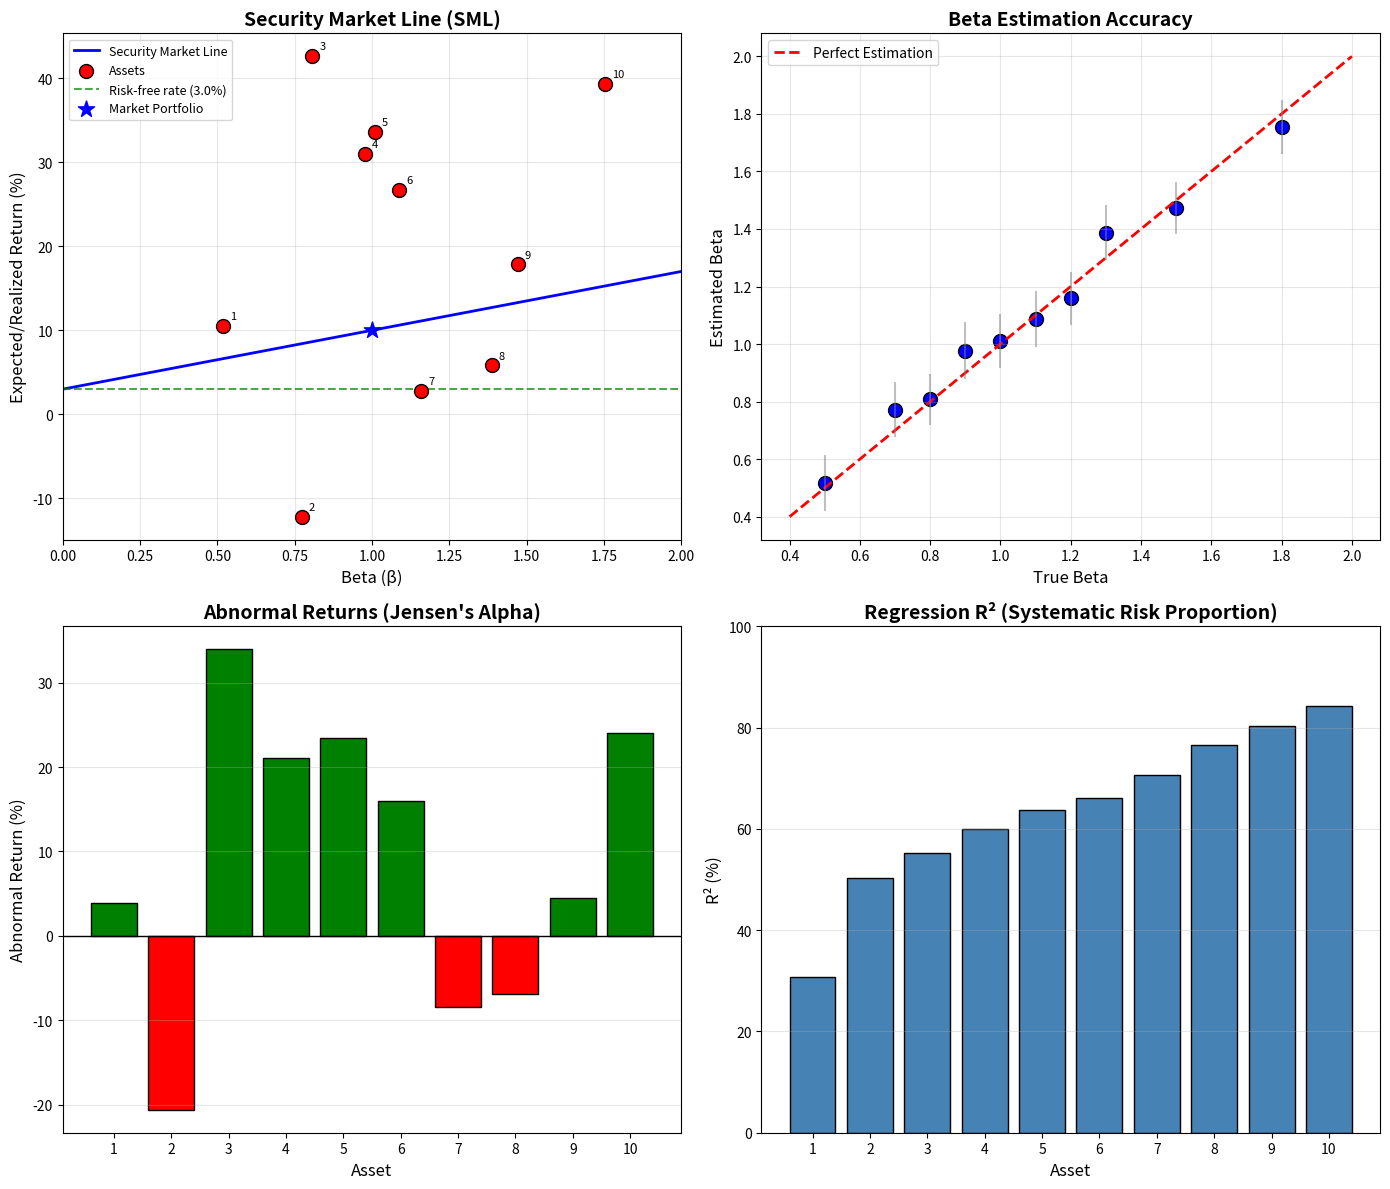

The script that saved this image:
import numpy as np
import pandas as pd
import matplotlib.pyplot as plt
from scipy import stats

# Set random seed for reproducibility
np.random.seed(42)

# Define market parameters
risk_free_rate = 0.03  # 3% annual risk-free rate
market_return = 0.10   # 10% expected market return
market_volatility = 0.20  # 20% market volatility
n_periods = 252  # Trading days in a year
n_assets = 10    # Number of assets to simulate

print("Market Parameters:")
print(f"Risk-free rate: {risk_free_rate:.1%}")
print(f"Expected market return: {market_return:.1%}")
print(f"Market volatility: {market_volatility:.1%}")

# Generate market returns
daily_market_return = market_return / n_periods
daily_market_vol = market_volatility / np.sqrt(n_periods)

market_returns = np.random.normal(daily_market_return, daily_market_vol, n_periods)

# Define true betas for assets (ranging from defensive to aggressive)
true_betas = np.array([0.5, 0.7, 0.8, 0.9, 1.0, 1.1, 1.2, 1.3, 1.5, 1.8])
asset_names = [f'Asset_{i+1}' for i in range(n_assets)]

# Define true alphas (most assets have zero alpha in efficient markets)
true_alphas = np.array([0.001, -0.0005, 0.0, 0.0, 0.0, 0.0, 0.0, 0.0002, -0.001, 0.0015]) / n_periods

# Generate asset returns with idiosyncratic risk
idiosyncratic_vol = 0.15 / np.sqrt(n_periods)  # 15% annual idiosyncratic volatility

asset_returns = np.zeros((n_periods, n_assets))
for i in range(n_assets):
    epsilon = np.random.normal(0, idiosyncratic_vol, n_periods)
    asset_returns[:, i] = true_alphas[i] + true_betas[i] * market_returns + epsilon

# Create DataFrame
returns_df = pd.DataFrame(asset_returns, columns=asset_names)
returns_df['Market'] = market_returns

print("Simulated Returns Summary Statistics:")
print(returns_df.describe().round(4))

def estimate_capm_parameters(asset_returns, market_returns):
    """
    Estimate CAPM parameters using OLS regression.
    
    Parameters:
    -----------
    asset_returns : array-like
        Time series of asset returns
    market_returns : array-like
        Time series of market returns
    
    Returns:
    --------
    dict : Contains alpha, beta, r_squared, and standard errors
    """
    slope, intercept, r_value, p_value, std_err = stats.linregress(market_returns, asset_returns)
    
    return {
        'alpha': intercept,
        'beta': slope,
        'r_squared': r_value**2,
        'beta_std_err': std_err,
        'p_value': p_value
    }

# Estimate parameters for all assets
estimated_params = []
for i in range(n_assets):
    params = estimate_capm_parameters(asset_returns[:, i], market_returns)
    params['asset'] = asset_names[i]
    params['true_beta'] = true_betas[i]
    params['true_alpha'] = true_alphas[i] * n_periods  # Annualize
    estimated_params.append(params)

params_df = pd.DataFrame(estimated_params)
params_df['alpha_annual'] = params_df['alpha'] * n_periods  # Annualize alpha

print("\nCAPM Parameter Estimates:")
print(params_df[['asset', 'true_beta', 'beta', 'beta_std_err', 'r_squared']].round(4).to_string(index=False))

# Calculate expected returns using CAPM
market_risk_premium = market_return - risk_free_rate

params_df['expected_return'] = risk_free_rate + params_df['beta'] * market_risk_premium
params_df['realized_return'] = returns_df[asset_names].mean().values * n_periods
params_df['abnormal_return'] = params_df['realized_return'] - params_df['expected_return']

print("\nExpected vs Realized Returns:")
print(params_df[['asset', 'beta', 'expected_return', 'realized_return', 'abnormal_return']].round(4).to_string(index=False))

fig, axes = plt.subplots(2, 2, figsize=(14, 12))

# Plot 1: Security Market Line
ax1 = axes[0, 0]
beta_range = np.linspace(0, 2, 100)
sml_returns = risk_free_rate + beta_range * market_risk_premium

ax1.plot(beta_range, sml_returns * 100, 'b-', linewidth=2, label='Security Market Line')
ax1.scatter(params_df['beta'], params_df['realized_return'] * 100, 
            c='red', s=100, edgecolors='black', zorder=5, label='Assets')

# Add asset labels
for idx, row in params_df.iterrows():
    ax1.annotate(row['asset'].split('_')[1], 
                 (row['beta'], row['realized_return'] * 100),
                 xytext=(5, 5), textcoords='offset points', fontsize=8)

ax1.axhline(y=risk_free_rate * 100, color='green', linestyle='--', alpha=0.7, label=f'Risk-free rate ({risk_free_rate:.1%})')
ax1.scatter([1], [market_return * 100], c='blue', s=150, marker='*', zorder=6, label='Market Portfolio')

ax1.set_xlabel('Beta (β)', fontsize=12)
ax1.set_ylabel('Expected/Realized Return (%)', fontsize=12)
ax1.set_title('Security Market Line (SML)', fontsize=14, fontweight='bold')
ax1.legend(loc='upper left', fontsize=9)
ax1.grid(True, alpha=0.3)
ax1.set_xlim(0, 2)

# Plot 2: Beta Estimation Accuracy
ax2 = axes[0, 1]
ax2.scatter(params_df['true_beta'], params_df['beta'], c='blue', s=100, edgecolors='black')
ax2.plot([0.4, 2], [0.4, 2], 'r--', linewidth=2, label='Perfect Estimation')
ax2.errorbar(params_df['true_beta'], params_df['beta'], 
             yerr=1.96 * params_df['beta_std_err'], fmt='none', ecolor='gray', alpha=0.5)

ax2.set_xlabel('True Beta', fontsize=12)
ax2.set_ylabel('Estimated Beta', fontsize=12)
ax2.set_title('Beta Estimation Accuracy', fontsize=14, fontweight='bold')
ax2.legend(loc='upper left')
ax2.grid(True, alpha=0.3)

# Plot 3: Abnormal Returns (Alpha)
ax3 = axes[1, 0]
colors = ['green' if x > 0 else 'red' for x in params_df['abnormal_return']]
bars = ax3.bar(params_df['asset'].str.replace('Asset_', ''), 
               params_df['abnormal_return'] * 100, color=colors, edgecolor='black')
ax3.axhline(y=0, color='black', linewidth=1)
ax3.set_xlabel('Asset', fontsize=12)
ax3.set_ylabel('Abnormal Return (%)', fontsize=12)
ax3.set_title('Abnormal Returns (Jensen\'s Alpha)', fontsize=14, fontweight='bold')
ax3.grid(True, alpha=0.3, axis='y')

# Plot 4: R-squared values
ax4 = axes[1, 1]
ax4.bar(params_df['asset'].str.replace('Asset_', ''), 
        params_df['r_squared'] * 100, color='steelblue', edgecolor='black')
ax4.set_xlabel('Asset', fontsize=12)
ax4.set_ylabel('R² (%)', fontsize=12)
ax4.set_title('Regression R² (Systematic Risk Proportion)', fontsize=14, fontweight='bold')
ax4.grid(True, alpha=0.3, axis='y')
ax4.set_ylim(0, 100)

plt.tight_layout()
plt.savefig('plot.png', dpi=150, bbox_inches='tight')
plt.show()

print("\nPlot saved to 'plot.png'")

# Create sample portfolios with different risk profiles
portfolios = {
    'Conservative': np.array([0.3, 0.25, 0.2, 0.15, 0.1, 0, 0, 0, 0, 0]),
    'Balanced': np.array([0.1, 0.1, 0.1, 0.1, 0.2, 0.2, 0.1, 0.1, 0, 0]),
    'Aggressive': np.array([0, 0, 0, 0, 0.1, 0.15, 0.2, 0.25, 0.2, 0.1])
}

print("\nPortfolio Analysis:")
print("=" * 60)

for name, weights in portfolios.items():
    portfolio_beta = np.sum(weights * params_df['beta'])
    expected_return = risk_free_rate + portfolio_beta * market_risk_premium
    realized_return = np.sum(weights * params_df['realized_return'])
    
    print(f"\n{name} Portfolio:")
    print(f"  Portfolio Beta: {portfolio_beta:.3f}")
    print(f"  Expected Return: {expected_return:.2%}")
    print(f"  Realized Return: {realized_return:.2%}")
    print(f"  Risk Premium: {(expected_return - risk_free_rate):.2%}")

# Summary statistics
print("\n" + "=" * 60)
print("CAPM ANALYSIS SUMMARY")
print("=" * 60)
print(f"\nMarket Parameters:")
print(f"  Risk-free rate: {risk_free_rate:.2%}")
print(f"  Expected market return: {market_return:.2%}")
print(f"  Market risk premium: {market_risk_premium:.2%}")
print(f"\nEstimation Quality:")
print(f"  Average R²: {params_df['r_squared'].mean():.2%}")
print(f"  Beta estimation RMSE: {np.sqrt(((params_df['beta'] - params_df['true_beta'])**2).mean()):.4f}")
print(f"\nAsset Range:")
print(f"  Beta range: [{params_df['beta'].min():.2f}, {params_df['beta'].max():.2f}]")
print(f"  Expected return range: [{params_df['expected_return'].min():.2%}, {params_df['expected_return'].max():.2%}]")